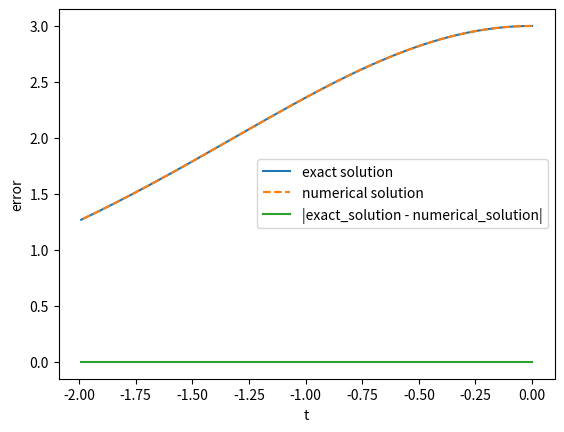

The matplotlib source for this figure:
import numpy as np
from matplotlib import pyplot as plt


def exact_solution(t):
    '''
    Use separation of varioables method to get the exact
    solution.
    '''
    return 12 * (np.exp(t) / (np.exp(t) + 1)**2)


def f(t, x):
    '''
    x_prime = f(t,x)
    '''
    return x * ((1 - np.exp(t)) / (np.exp(t) + 1))


def runge_kutta_4th(M, t, x, h):
    '''
    The 4th-order Runge-Kutta Method (textbook verison).
    Params:
    - M = number of iterations
    - x = inital position
    - t = initial time
    - h = steps
    '''
    error = np.abs(exact_solution(t) - x)
    # print('t =', '%.5f' % t, '; x =', '%.5f' % x, '; error =', error)

    result = []
    for k in range(0, M):
        result.append(x)
        F1 = h * f(t, x)
        F2 = h * f(t + 0.5 * h, x + 0.5 * F1)
        F3 = h * f(t + 0.5 * h, x + 0.5 * F2)
        F4 = h * f(t + h, x + F3)
        x = x + (F1 + 2 * F2 + 2 * F3 + F4) / 6
        t = t + h
        error = np.abs(exact_solution(t) - x)
        print('t =', '%.5f' % t, '; x =', '%.5f' % x, '; error =', error)

    return result


# Set Parameters
h = -0.01
t_points = np.arange(0, -2, h)
x = 3

# Exact Solution
analytic_solution = []
for t in t_points:
    analytic_solution.append(exact_solution(t))

# Via the textbook function
solution = runge_kutta_4th(M=200, t=0, x=3, h=-0.01)

# Error calculation
analytic_solution_array = np.array(analytic_solution)
solution_array = np.array(solution)
error = np.abs(analytic_solution_array - solution_array)

# Plotting params
plt.plot(t_points, analytic_solution, label='exact solution')
plt.plot(t_points, solution, '--', label='numerical solution')
plt.xlabel('t')
plt.ylabel('solution')
plt.legend()
plt.savefig('problem2.pdf')
plt.show()

plt.plot(t_points, error, label='|exact_solution - numerical_solution|')
plt.legend()
plt.xlabel('t')
plt.ylabel('error')
plt.savefig('problem2_error.pdf')
